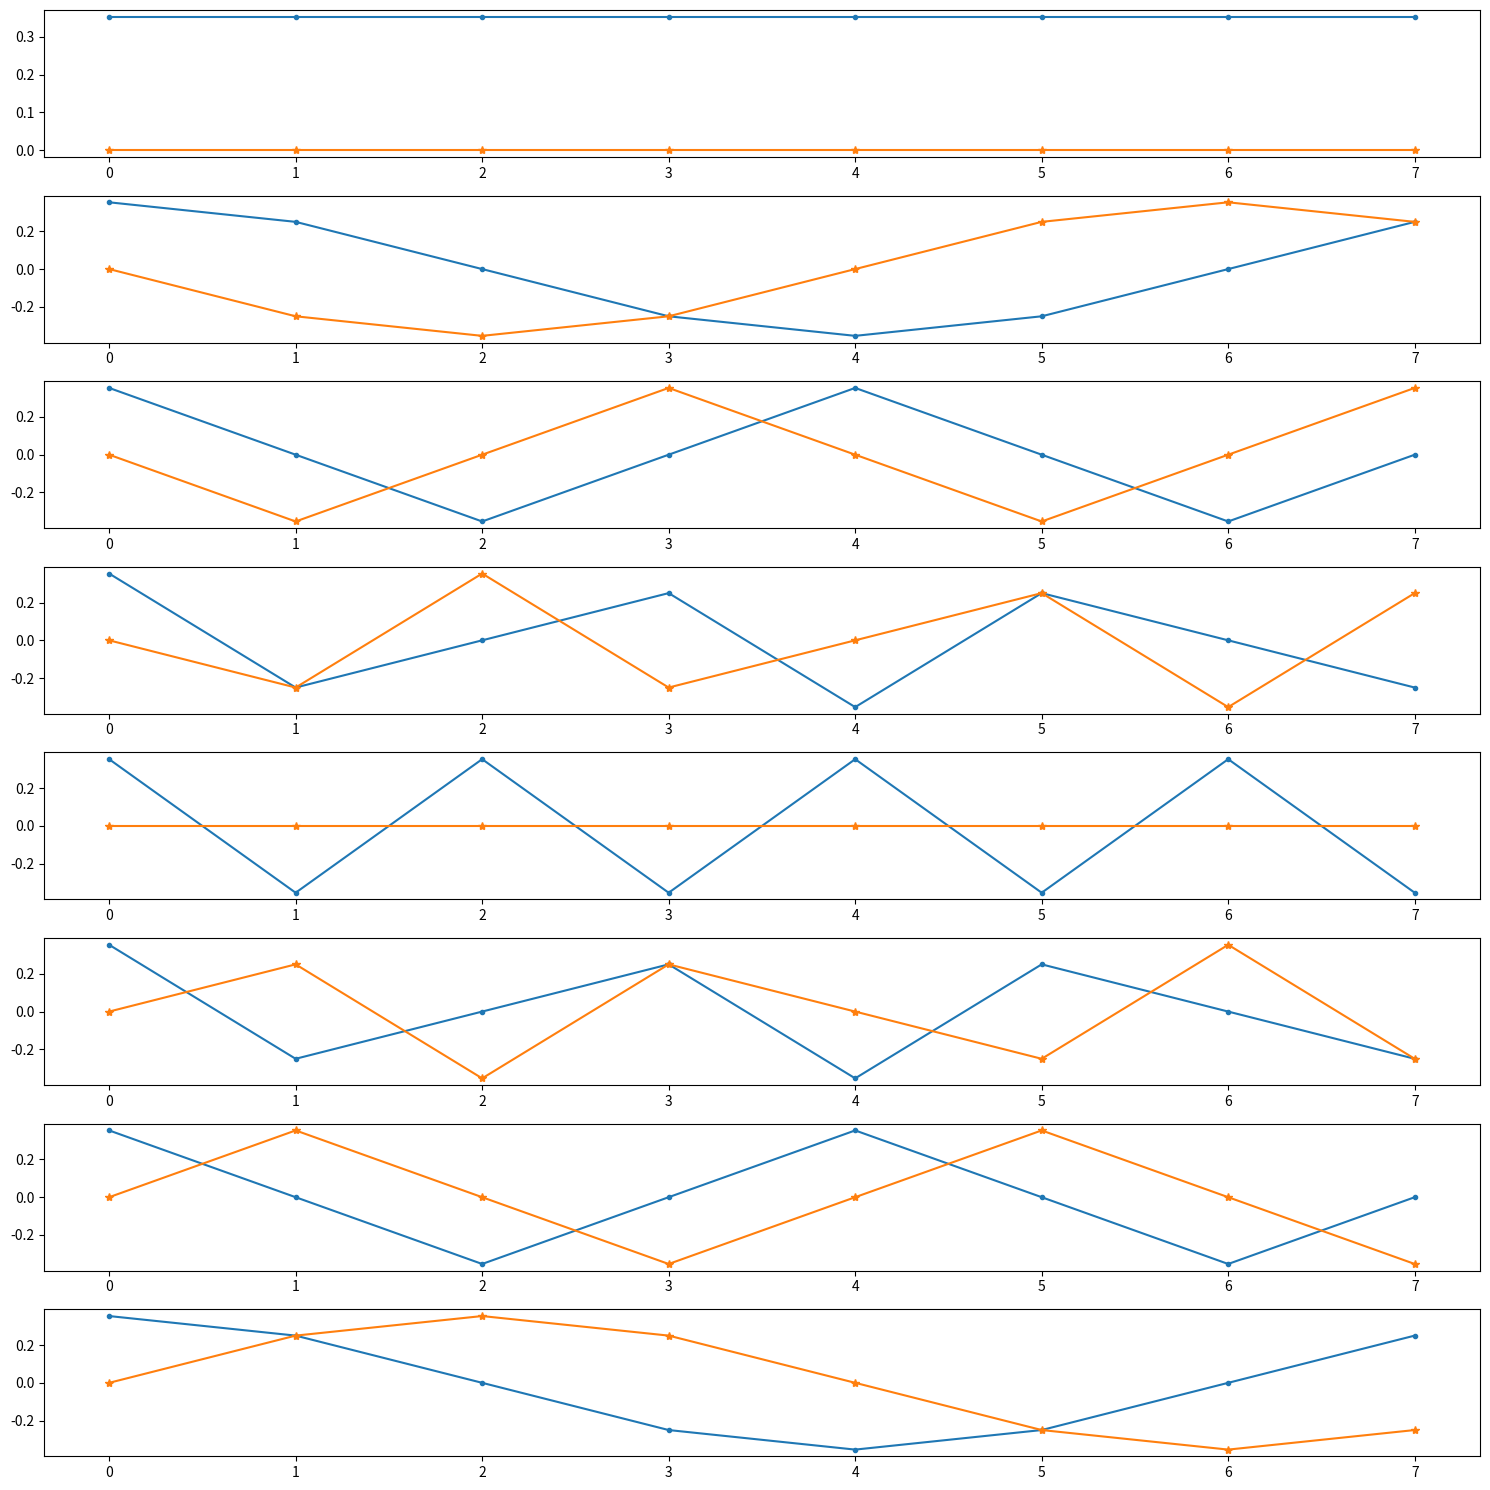

Reproduce this figure in Python.
import matplotlib.pyplot as plt
import numpy as np
import math


n = 8
matriceFourier = np.zeros((n,n), dtype = complex)

for linie in range(n):
    for coloana in range(n):
        matriceFourier[linie, coloana] =  (1 / np.sqrt(n)) * math.e**(-2 * np.pi * 1j *linie * coloana / n)

# F**H * F sa fie allclose de I sau F**H * F - I sa fie allclose de 0
conjugata = np.conjugate(matriceFourier).T
I = np.eye(n)
produs = np.dot(conjugata, matriceFourier)
print(f"Verificare unitaritate matrice: {np.allclose(produs, I)}")

fig, ax = plt.subplots( n, figsize = (15, 15))

for linie in range(n):
    ax[linie].plot(matriceFourier.real[linie], marker='.')
    ax[ linie].plot(matriceFourier.imag[linie], marker='*')


plt.show()
plt.tight_layout()
plt.savefig("ex1.pdf")
plt.savefig("ex1.png")
